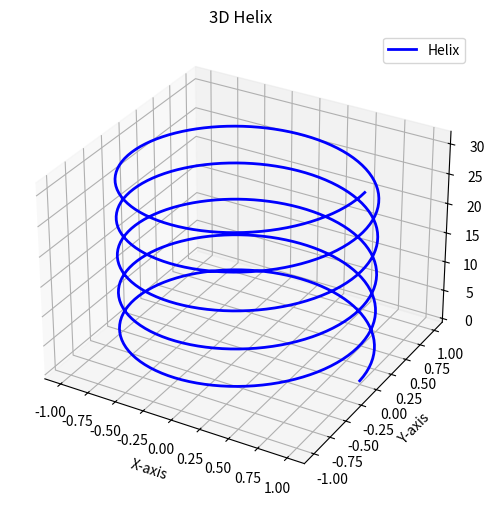

Write the Python code that produced this figure.
import numpy as np
import matplotlib.pyplot as plt

# Required for 3D plotting
from mpl_toolkits.mplot3d import Axes3D

# Generate data
t = np.linspace(0, 10*np.pi, 500)

x = np.cos(t)
y = np.sin(t)
z = t

# Create figure
fig = plt.figure(figsize=(8,6))

# Add 3D axes
ax = fig.add_subplot(111, projection='3d')

# Plot 3D line
ax.plot(x, y, z,
        color="blue",
        linewidth=2,
        label="Helix")

# Labels
ax.set_title("3D Helix")
ax.set_xlabel("X-axis")
ax.set_ylabel("Y-axis")
ax.set_zlabel("Z-axis")

ax.legend()
ax.grid(True)

plt.show()
